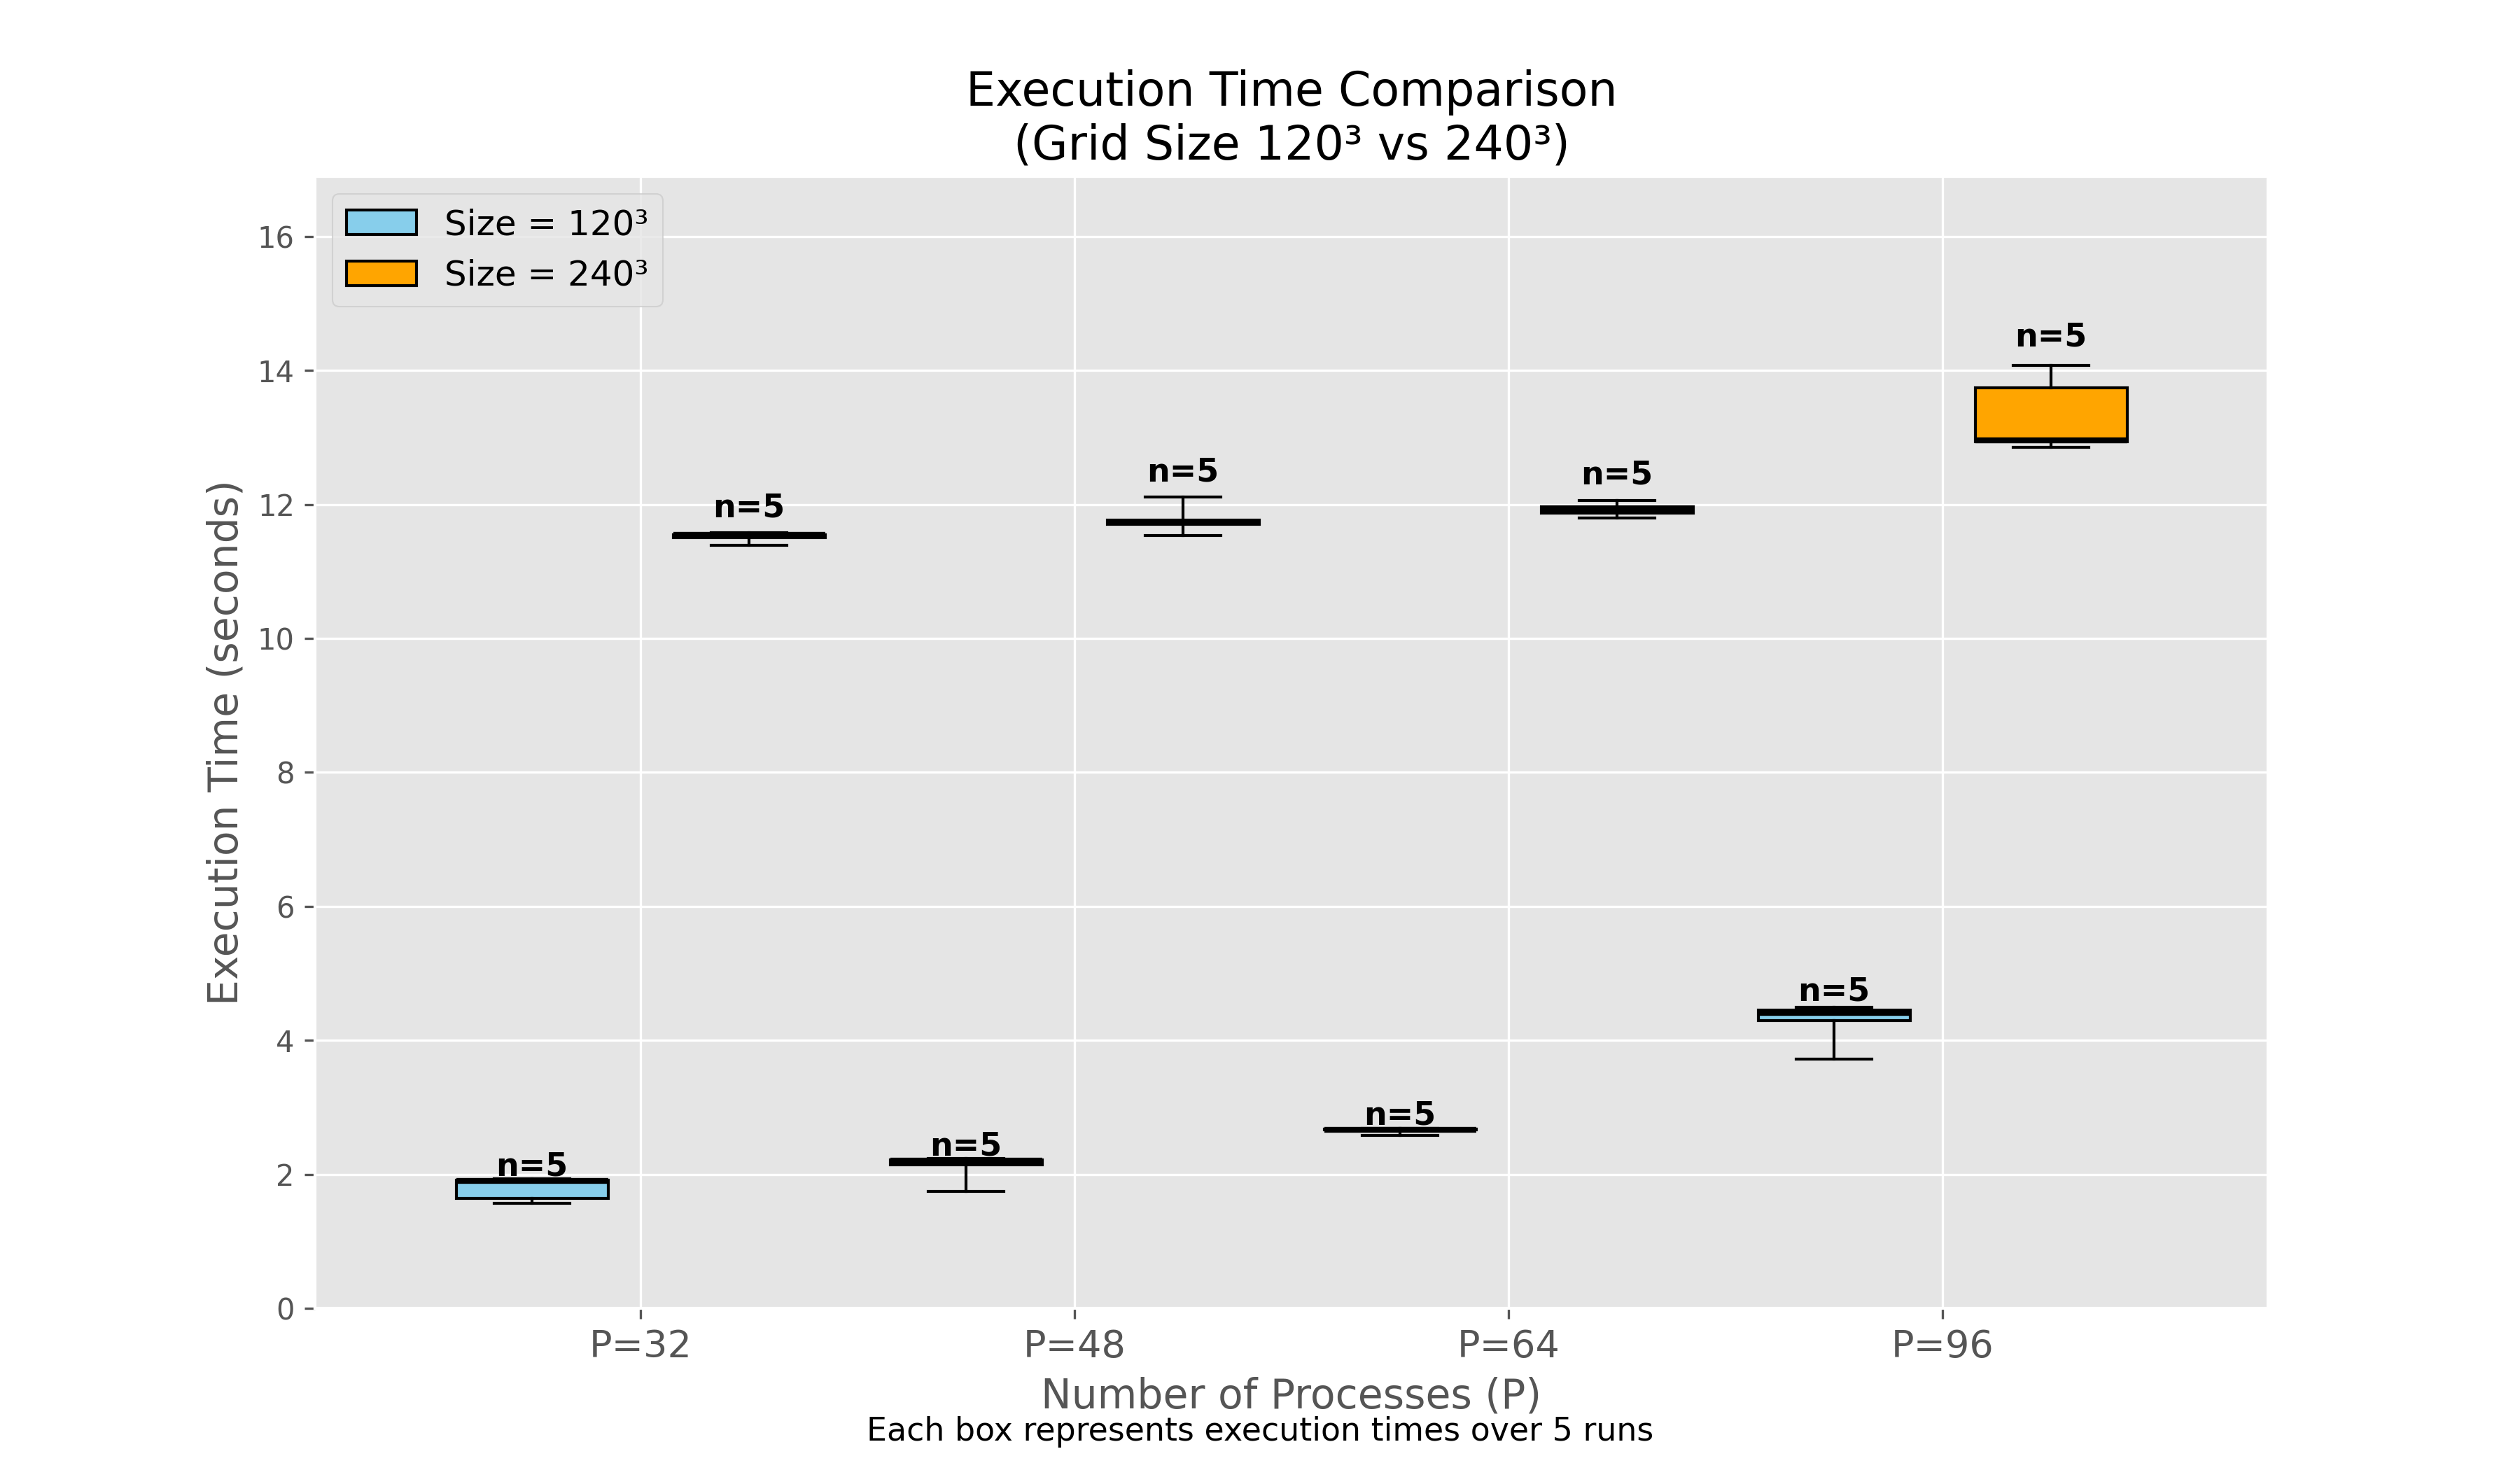

Reproduce this figure in Python.
import csv
import matplotlib.pyplot as plt

data = {}

# Read CSV
with open("timing.csv", "r") as f:
    reader = csv.DictReader(f)
    for row in reader:
        row = {k.strip(): v for k, v in row.items()}

        P = int(row["P"])
        SIZE = int(row["Size"])
        t = float(row["Time"])

        if (P, SIZE) not in data:
            data[(P, SIZE)] = []

        data[(P, SIZE)].append(t)

# Unique values
P_values = sorted(set(p for (p, s) in data.keys()))
SIZE_values = sorted(set(s for (p, s) in data.keys()))

S1 = SIZE_values[0]   # 120
S2 = SIZE_values[1]   # 240

# Prepare data
data_S1 = [data[(p, S1)] for p in P_values]
data_S2 = [data[(p, S2)] for p in P_values]

# Positions
pos1 = [x - 0.25 for x in range(len(P_values))]
pos2 = [x + 0.25 for x in range(len(P_values))]

# Plot
plt.figure(figsize=(12, 7))
plt.style.use("ggplot")

bp1 = plt.boxplot(
    data_S1,
    positions=pos1,
    widths=0.35,
    patch_artist=True,
    showfliers=False,
    whis=(0, 100),
    boxprops=dict(facecolor="skyblue", edgecolor="black"),
    medianprops=dict(color="black", linewidth=2),
)

bp2 = plt.boxplot(
    data_S2,
    positions=pos2,
    widths=0.35,
    patch_artist=True,
    showfliers=False,
    whis=(0, 100),
    boxprops=dict(facecolor="orange", edgecolor="black"),
    medianprops=dict(color="black", linewidth=2),
)

# X-axis
plt.xticks(
    range(len(P_values)),
    [f"P={p}" for p in P_values],
    fontsize=13
)

# Labels
plt.xlabel("Number of Processes (P)", fontsize=14)
plt.ylabel("Execution Time (seconds)", fontsize=14)

# Title
plt.title(
    f"Execution Time Comparison\n(Grid Size {S1}³ vs {S2}³)",
    fontsize=16
)

# Legend
plt.legend(
    [bp1["boxes"][0], bp2["boxes"][0]],
    [f"Size = {S1}³", f"Size = {S2}³"],
    fontsize=12,
    loc="upper left"
)

# Y limit
all_times = []
for key in data:
    all_times += data[key]

ymax = max(all_times)
plt.ylim(0, ymax * 1.2)

# Annotate n=5
for i in range(len(P_values)):
    plt.text(pos1[i], max(data_S1[i]) * 1.02, "n=5",
             ha="center", fontsize=11, fontweight="bold")
    plt.text(pos2[i], max(data_S2[i]) * 1.02, "n=5",
             ha="center", fontsize=11, fontweight="bold")

# Footer
plt.figtext(
    0.5, 0.02,
    "Each box represents execution times over 5 runs",
    ha="center",
    fontsize=11
)

# Save
plt.savefig("boxplot.png", dpi=300)
print("Plot saved as boxplot.png")
